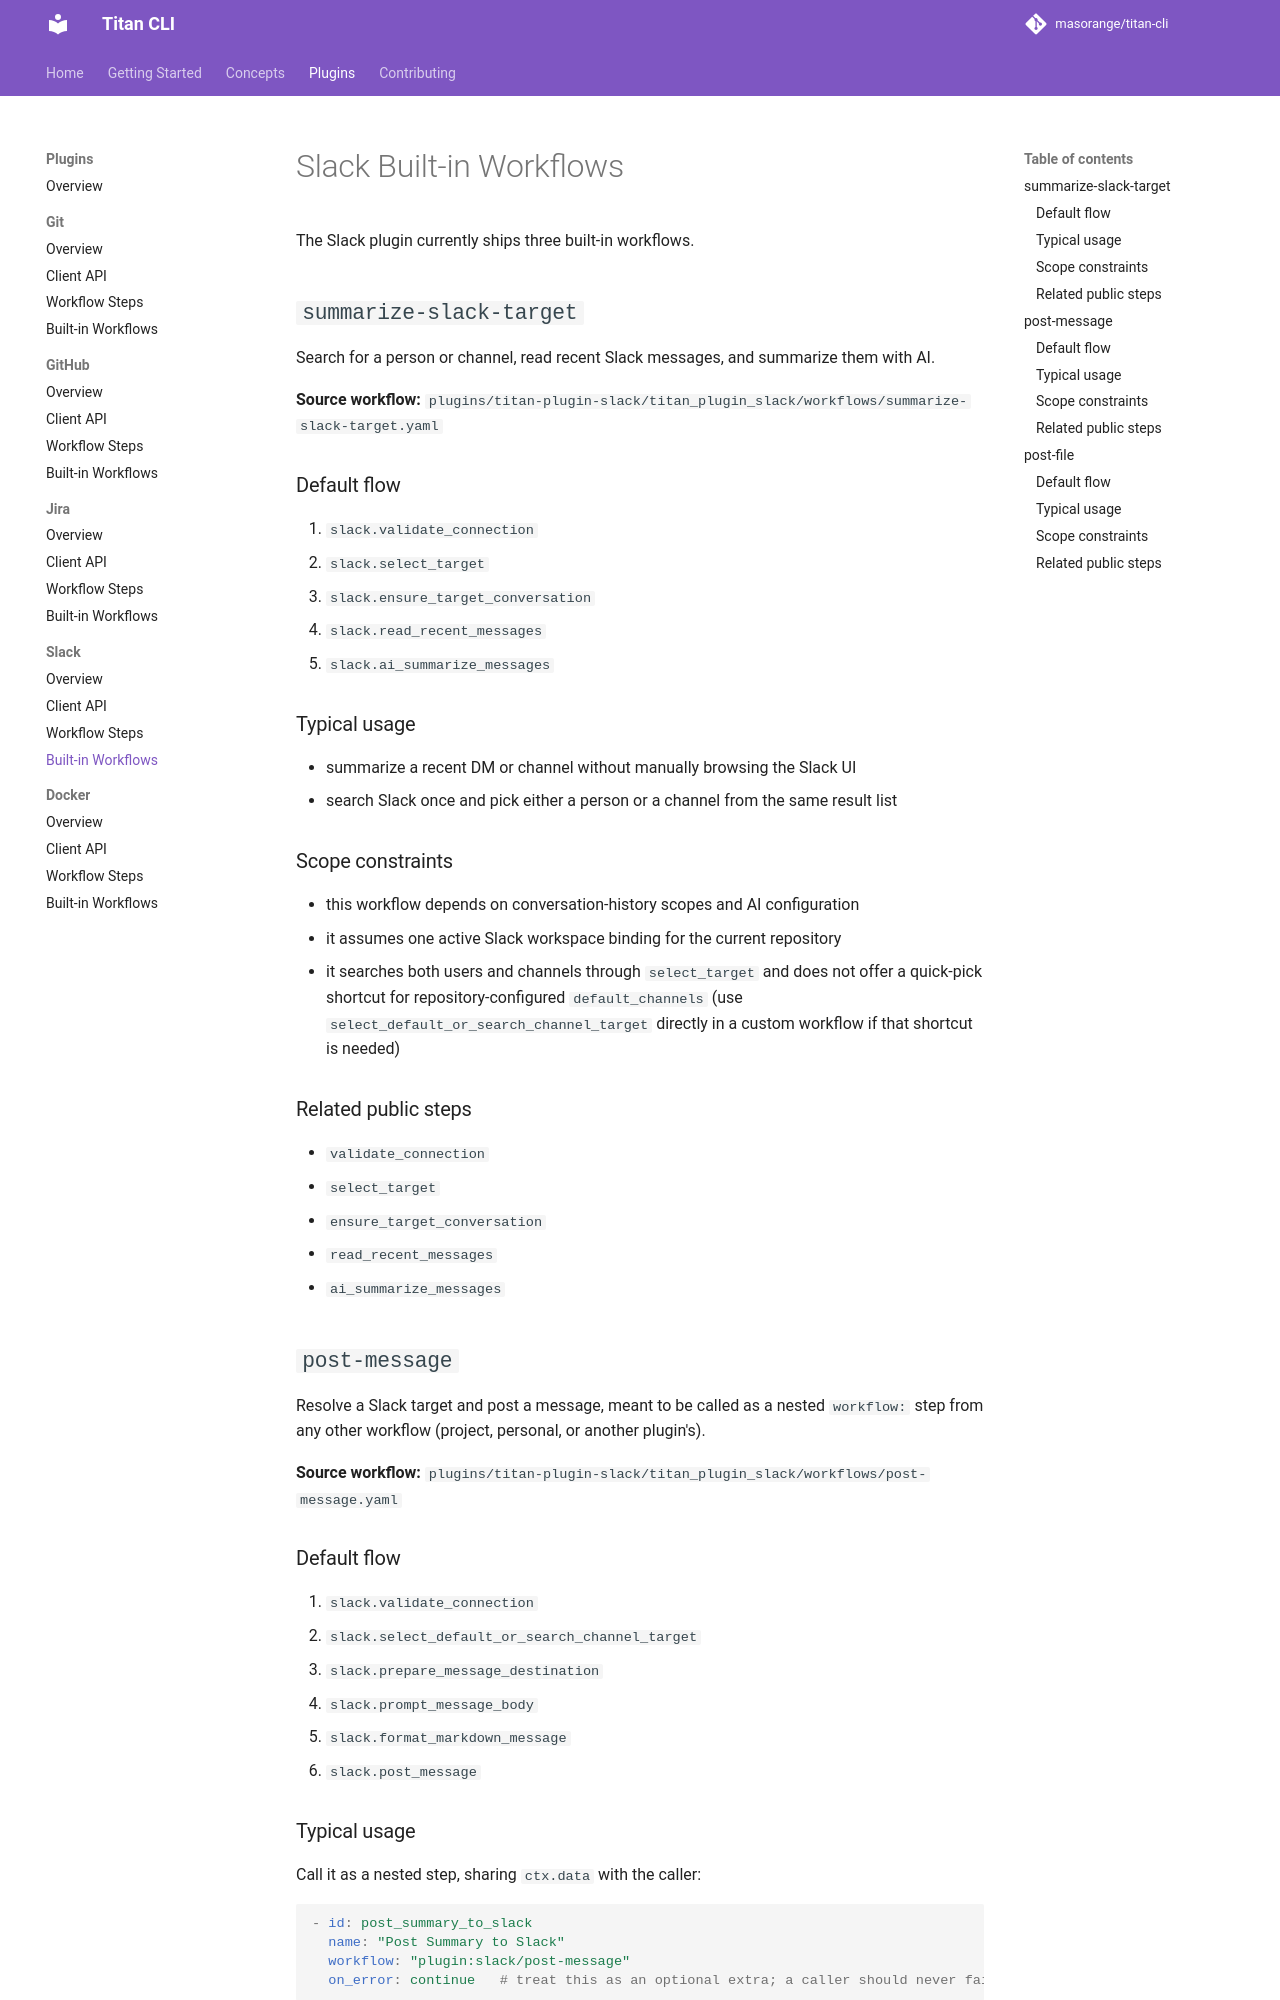

repository: masorange/titan-cli · page: plugins/slack/built-in-workflows/index.html · generator: mkdocs

# Slack Built-in Workflows

The Slack plugin currently ships three built-in workflows.

## `summarize-slack-target`

Search for a person or channel, read recent Slack messages, and summarize them with AI.

**Source workflow:** `plugins/titan-plugin-slack/titan_plugin_slack/workflows/summarize-slack-target.yaml`

### Default flow

1. `slack.validate_connection`
2. `slack.select_target`
3. `slack.ensure_target_conversation`
4. `slack.read_recent_messages`
5. `slack.ai_summarize_messages`

### Typical usage

- summarize a recent DM or channel without manually browsing the Slack UI
- search Slack once and pick either a person or a channel from the same result list

### Scope constraints

- this workflow depends on conversation-history scopes and AI configuration
- it assumes one active Slack workspace binding for the current repository
- it searches both users and channels through `select_target` and does not offer a quick-pick shortcut for repository-configured `default_channels` (use `select_default_or_search_channel_target` directly in a custom workflow if that shortcut is needed)

### Related public steps

- `validate_connection`
- `select_target`
- `ensure_target_conversation`
- `read_recent_messages`
- `ai_summarize_messages`

## `post-message`

Resolve a Slack target and post a message, meant to be called as a nested `workflow:` step from any other workflow (project, personal, or another plugin's).

**Source workflow:** `plugins/titan-plugin-slack/titan_plugin_slack/workflows/post-message.yaml`

### Default flow

1. `slack.validate_connection`
2. `slack.select_default_or_search_channel_target`
3. `slack.prepare_message_destination`
4. `slack.prompt_message_body`
5. `slack.format_markdown_message`
6. `slack.post_message`
